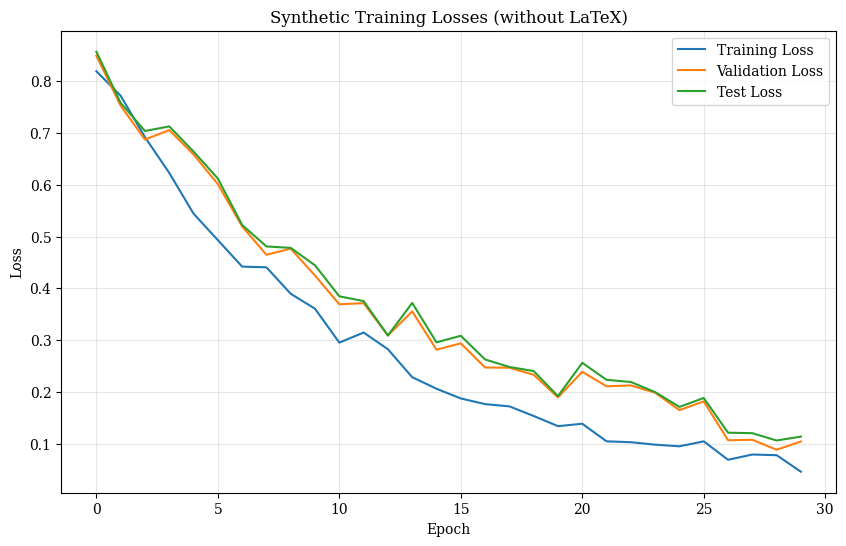

Reproduce this figure in Python.
import numpy as np
import matplotlib.pyplot as plt
import os

# Generate synthetic loss data that mimics training logs
n_epochs = 30
epochs = np.arange(n_epochs)

# Generate synthetic loss values that start high and decrease
np.random.seed(42)  # For reproducibility
initial_loss = 0.8

# Training loss: starts at initial_loss and decreases with noise
train_loss = initial_loss * np.exp(-0.1 * epochs) + 0.05 * np.random.rand(n_epochs)

# Validation loss: similar pattern but slightly higher with different noise
valid_loss = initial_loss * np.exp(-0.08 * epochs) + 0.08 * np.random.rand(n_epochs)

# Test loss: similar to validation
test_loss = valid_loss + 0.02 * np.random.rand(n_epochs)

# Combine into a single array
synthetic_data = np.column_stack((epochs, train_loss, valid_loss, test_loss))

# Save to file with header (like the actual training_log.txt)
header = "Epoch,Train,Valid,Test"
np.savetxt('synthetic_loss.txt', synthetic_data, delimiter=',', header=header, comments='')
print(f"Synthetic loss data saved to synthetic_loss.txt")

# Display the first few rows of synthetic data
print("\nFirst 5 rows of synthetic data:")
with open('synthetic_loss.txt', 'r') as f:
    for i, line in enumerate(f):
        print(line.strip())
        if i >= 5:
            break

# Now try to plot the synthetic data with LaTeX rendering
print("\nAttempting to plot with LaTeX rendering...")

# Enable LaTeX rendering
plt.rcParams.update({
    "text.usetex": True,
    "font.family": "serif"
})

try:
    # Create a plot
    plt.figure(figsize=(10, 6))
    
    # Plot all three loss curves
    plt.plot(synthetic_data[:, 0], synthetic_data[:, 1], label=r'Training Loss')
    plt.plot(synthetic_data[:, 0], synthetic_data[:, 2], label=r'Validation Loss')
    plt.plot(synthetic_data[:, 0], synthetic_data[:, 3], label=r'Test Loss')
    
    plt.title(r'Synthetic Training Losses')
    plt.xlabel(r'Epoch')
    plt.ylabel(r'Loss')
    plt.legend()
    plt.grid(True, alpha=0.3)
    
    # Save and show the plot
    plt.savefig('synthetic_loss_plot.png')
    print("Plotting successful! Saved as synthetic_loss_plot.png")
    plt.show()
    
except Exception as e:
    print(f"Error plotting with LaTeX: {e}")
    
    # Try without LaTeX as a fallback
    print("\nTrying again without LaTeX rendering...")
    plt.rcParams.update({"text.usetex": False})
    
    try:
        plt.figure(figsize=(10, 6))
        plt.plot(synthetic_data[:, 0], synthetic_data[:, 1], label='Training Loss')
        plt.plot(synthetic_data[:, 0], synthetic_data[:, 2], label='Validation Loss')
        plt.plot(synthetic_data[:, 0], synthetic_data[:, 3], label='Test Loss')
        
        plt.title('Synthetic Training Losses (without LaTeX)')
        plt.xlabel('Epoch')
        plt.ylabel('Loss')
        plt.legend()
        plt.grid(True, alpha=0.3)
        
        plt.savefig('synthetic_loss_plot_no_latex.png')
        print("Non-LaTeX plotting successful! Saved as synthetic_loss_plot_no_latex.png")
        plt.show()
        
    except Exception as e2:
        print(f"Error plotting without LaTeX: {e2}") 
